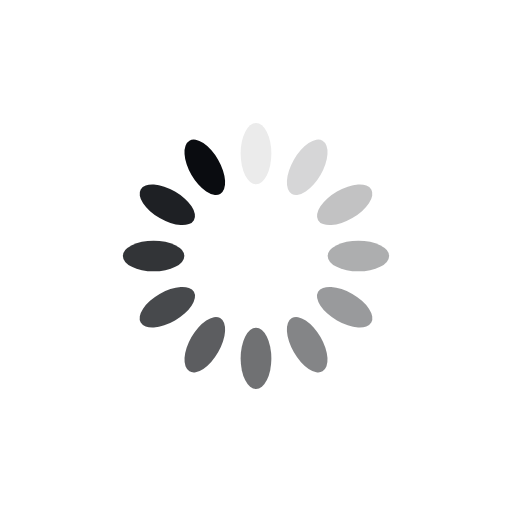
t = 0.00 s
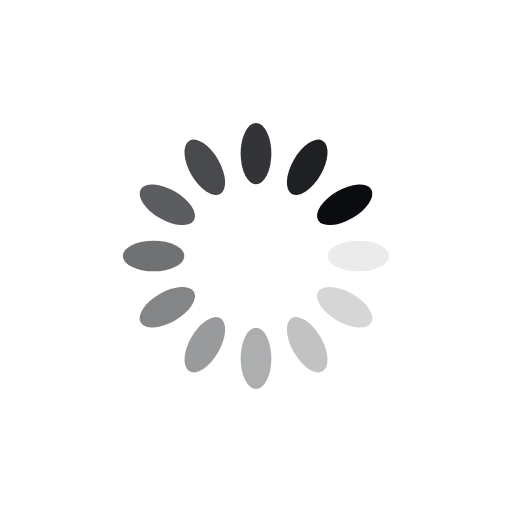
t = 0.25 s
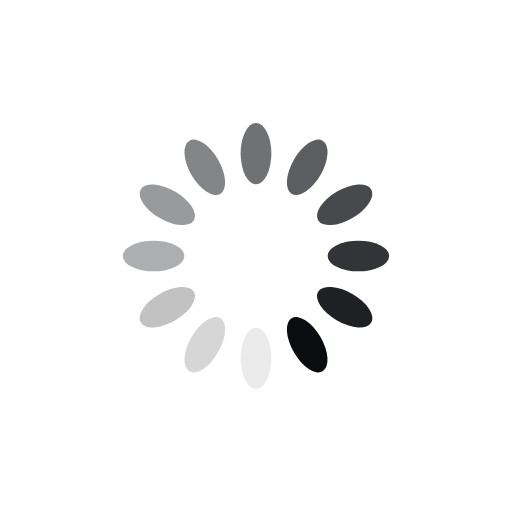
t = 0.50 s
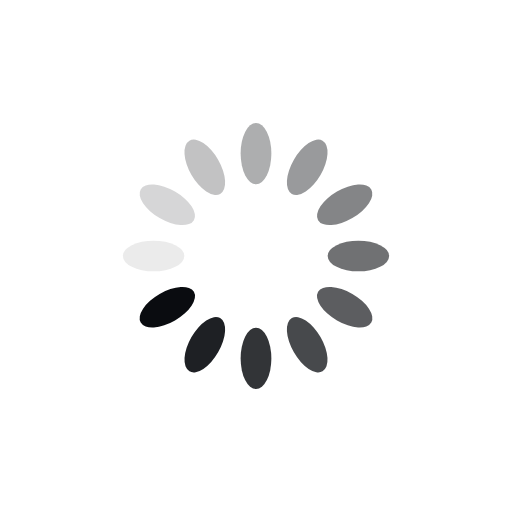
t = 0.75 s

The animated SVG that drew these frames (rendered in a browser with its animation timeline set to each time). Animation: 12 SMIL elements (animate=12); one cycle of 1.00 s, repeats indefinitely.

<?xml version="1.0" encoding="utf-8"?>
<svg xmlns="http://www.w3.org/2000/svg" xmlns:xlink="http://www.w3.org/1999/xlink" style="margin: auto; background: none; display: block; shape-rendering: auto;" width="200px" height="200px" viewBox="0 0 100 100" preserveAspectRatio="xMidYMid">
<g transform="rotate(0 50 50)">
  <rect x="47" y="24" rx="3" ry="6" width="6" height="12" fill="#0a0c10">
    <animate attributeName="opacity" values="1;0" keyTimes="0;1" dur="1s" begin="-0.9166666666666666s" repeatCount="indefinite"></animate>
  </rect>
</g><g transform="rotate(30 50 50)">
  <rect x="47" y="24" rx="3" ry="6" width="6" height="12" fill="#0a0c10">
    <animate attributeName="opacity" values="1;0" keyTimes="0;1" dur="1s" begin="-0.8333333333333334s" repeatCount="indefinite"></animate>
  </rect>
</g><g transform="rotate(60 50 50)">
  <rect x="47" y="24" rx="3" ry="6" width="6" height="12" fill="#0a0c10">
    <animate attributeName="opacity" values="1;0" keyTimes="0;1" dur="1s" begin="-0.75s" repeatCount="indefinite"></animate>
  </rect>
</g><g transform="rotate(90 50 50)">
  <rect x="47" y="24" rx="3" ry="6" width="6" height="12" fill="#0a0c10">
    <animate attributeName="opacity" values="1;0" keyTimes="0;1" dur="1s" begin="-0.6666666666666666s" repeatCount="indefinite"></animate>
  </rect>
</g><g transform="rotate(120 50 50)">
  <rect x="47" y="24" rx="3" ry="6" width="6" height="12" fill="#0a0c10">
    <animate attributeName="opacity" values="1;0" keyTimes="0;1" dur="1s" begin="-0.5833333333333334s" repeatCount="indefinite"></animate>
  </rect>
</g><g transform="rotate(150 50 50)">
  <rect x="47" y="24" rx="3" ry="6" width="6" height="12" fill="#0a0c10">
    <animate attributeName="opacity" values="1;0" keyTimes="0;1" dur="1s" begin="-0.5s" repeatCount="indefinite"></animate>
  </rect>
</g><g transform="rotate(180 50 50)">
  <rect x="47" y="24" rx="3" ry="6" width="6" height="12" fill="#0a0c10">
    <animate attributeName="opacity" values="1;0" keyTimes="0;1" dur="1s" begin="-0.4166666666666667s" repeatCount="indefinite"></animate>
  </rect>
</g><g transform="rotate(210 50 50)">
  <rect x="47" y="24" rx="3" ry="6" width="6" height="12" fill="#0a0c10">
    <animate attributeName="opacity" values="1;0" keyTimes="0;1" dur="1s" begin="-0.3333333333333333s" repeatCount="indefinite"></animate>
  </rect>
</g><g transform="rotate(240 50 50)">
  <rect x="47" y="24" rx="3" ry="6" width="6" height="12" fill="#0a0c10">
    <animate attributeName="opacity" values="1;0" keyTimes="0;1" dur="1s" begin="-0.25s" repeatCount="indefinite"></animate>
  </rect>
</g><g transform="rotate(270 50 50)">
  <rect x="47" y="24" rx="3" ry="6" width="6" height="12" fill="#0a0c10">
    <animate attributeName="opacity" values="1;0" keyTimes="0;1" dur="1s" begin="-0.16666666666666666s" repeatCount="indefinite"></animate>
  </rect>
</g><g transform="rotate(300 50 50)">
  <rect x="47" y="24" rx="3" ry="6" width="6" height="12" fill="#0a0c10">
    <animate attributeName="opacity" values="1;0" keyTimes="0;1" dur="1s" begin="-0.08333333333333333s" repeatCount="indefinite"></animate>
  </rect>
</g><g transform="rotate(330 50 50)">
  <rect x="47" y="24" rx="3" ry="6" width="6" height="12" fill="#0a0c10">
    <animate attributeName="opacity" values="1;0" keyTimes="0;1" dur="1s" begin="0s" repeatCount="indefinite"></animate>
  </rect>
</g>
<!-- [ldio] generated by https://loading.io/ --></svg>